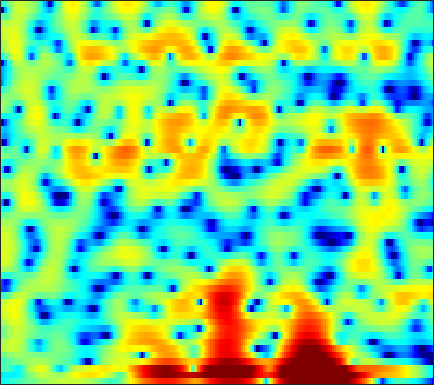

The table this chart was drawn from, first rows:
-4.7221, -4.4783, -4.1604, -3.8412, -3.6002, -3.2765, -2.9603, -2.7189, -2.3902, -2.074, -1.7608, -1.5134, -1.1994, -0.87963, -0.64661, -0.3357, -0.024242, 0.19668, 0.4912, 0.7611, 1.0083, 1.1909, 1.4431, 1.671
-5.846, -5.465, -5.191, -5.132, -5.18, -5.29, -5.34, -5.228, -4.793, -4.02, -3.033, -2.235, -1.179, -0.2197, 0.4149, 1.129, 1.685, 2.001, 2.285, 2.42, 2.415, 2.322, 2.097, 1.79
-2.236, -2.06, -2.037, -2.264, -2.616, -3.315, -4.157, -4.711, -4.983, -4.3, -2.906, -1.679, -0.1272, 1.195, 2.013, 2.869, 3.462, 3.732, 3.868, 3.746, 3.345, 2.845, 1.882, 0.5316
-3.118, -2.586, -1.994, -1.524, -1.249, -0.9513, -0.6997, -0.5266, -0.2898, -0.04547, 0.2289, 0.4379, 0.7189, 0.9785, 1.151, 1.34, 1.466, 1.51, 1.5, 1.399, 1.216, 1.022, 0.7033, 0.3297
-1.125, -0.6756, -0.1703, 0.2414, 0.4776, 0.7152, 0.8679, 0.9312, 0.9608, 0.9156, 0.8108, 0.7017, 0.5135, 0.307, 0.1431, -0.06221, -0.2361, -0.3229, -0.4018, -0.4221, -0.3982, -0.3622, -0.3121, -0.2761
1.437, 1.761, 2.126, 2.402, 2.542, 2.634, 2.598, 2.479, 2.187, 1.722, 1.073, 0.4541, -0.5634, -1.822, -2.921, -4.525, -6.042, -6.763, -6.721, -5.7, -4.334, -3.356, -2.235, -1.364
0.9641, 1.466, 2.052, 2.516, 2.771, 2.978, 3.014, 2.928, 2.645, 2.157, 1.443, 0.7421, -0.4337, -1.943, -3.32, -5.474, -7.725, -8.883, -8.639, -6.897, -4.992, -3.766, -2.461, -1.497
-2.115, -1.025, 0.1473, 1.051, 1.565, 2.058, 2.341, 2.424, 2.378, 2.167, 1.797, 1.429, 0.8392, 0.1763, -0.3289, -0.9689, -1.5, -1.795, -2.019, -2.053, -1.929, -1.772, -1.533, -1.299
-2.075, -0.9864, 0.2116, 1.152, 1.701, 2.229, 2.554, 2.671, 2.667, 2.496, 2.172, 1.841, 1.308, 0.6938, 0.2044, -0.4724, -1.118, -1.563, -2.065, -2.432, -2.639, -2.693, -2.643, -2.496
0.2935, 1.056, 1.932, 2.63, 3.037, 3.413, 3.594, 3.6, 3.43, 3.067, 2.524, 2.001, 1.145, 0.1066, -0.7907, -2.142, -3.629, -4.799, -6.304, -7.513, -8.031, -7.867, -7.118, -6.092
1.678, 2.377, 3.137, 3.706, 4.008, 4.23, 4.246, 4.127, 3.768, 3.18, 2.371, 1.597, 0.3455, -1.183, -2.497, -4.545, -6.979, -9.197, -13.08, -19.23, -24.66, -18.51, -13.1, -9.931
2.324, 2.883, 3.511, 4.001, 4.256, 4.44, 4.415, 4.25, 3.826, 3.138, 2.139, 1.165, -0.4246, -2.363, -4.037, -6.509, -9.02, -10.54, -11.64, -11.65, -10.96, -10.17, -8.988, -7.858
1.357, 1.932, 2.64, 3.269, 3.648, 4.038, 4.249, 4.266, 4.082, 3.611, 2.831, 2.015, 0.5472, -1.453, -3.416, -6.89, -11.78, -15.8, -14.25, -10.1, -7.375, -5.97, -4.734, -4.035
-4.115, -3.218, -2.128, -1.109, -0.3579, 0.5862, 1.424, 1.928, 2.404, 2.649, 2.641, 2.466, 2.009, 1.333, 0.7621, -0.01837, -0.7189, -1.071, -1.222, -1.062, -0.7473, -0.5126, -0.261, -0.1834
-11.55, -12.06, -12.33, -10.86, -8.812, -6.041, -3.762, -2.39, -0.9578, 0.07972, 0.7938, 1.157, 1.456, 1.623, 1.672, 1.674, 1.669, 1.674, 1.683, 1.706, 1.728, 1.722, 1.67, 1.548
-10.8, -12.43, -14.24, -13.1, -10.67, -7.593, -5.191, -3.808, -2.383, -1.321, -0.5327, -0.07976, 0.43, 0.838, 1.094, 1.403, 1.684, 1.873, 2.094, 2.267, 2.377, 2.411, 2.372, 2.23
-3.142, -3.362, -3.495, -3.395, -3.157, -2.743, -2.307, -2.024, -1.756, -1.605, -1.531, -1.461, -1.319, -1.05, -0.7257, -0.1746, 0.4436, 0.9046, 1.49, 1.984, 2.354, 2.543, 2.653, 2.59
1.607, 1.49, 1.298, 1.047, 0.8198, 0.4014, -0.1635, -0.7074, -1.669, -2.931, -4.475, -5.756, -7.173, -7.302, -6.391, -4.542, -2.699, -1.484, -0.1192, 0.9616, 1.771, 2.218, 2.6, 2.74
3.318, 3.268, 3.077, 2.736, 2.348, 1.655, 0.6969, -0.2344, -1.81, -3.898, -6.742, -9.567, -14.32, -15.61, -12.34, -8.498, -5.749, -4.118, -2.346, -0.9138, 0.2422, 0.9282, 1.617, 2.031
3.153, 3.319, 3.353, 3.154, 2.844, 2.234, 1.364, 0.543, -0.7476, -2.246, -3.87, -5.077, -6.494, -7.505, -7.873, -7.873, -7.29, -6.481, -5.052, -3.472, -1.955, -0.9456, 0.1614, 0.9655
2.679, 3.131, 3.438, 3.426, 3.236, 2.734, 1.99, 1.275, 0.1257, -1.229, -2.789, -4.086, -6.042, -8.402, -10.66, -14.7, -18.81, -16.35, -10.93, -6.973, -4.106, -2.454, -0.752, 0.4795
2.5, 2.928, 3.211, 3.198, 3.002, 2.494, 1.74, 1.013, -0.1652, -1.553, -3.124, -4.392, -6.155, -7.993, -9.327, -10.82, -11.33, -10.57, -8.441, -5.981, -3.744, -2.309, -0.7355, 0.4702
2.666, 2.862, 2.937, 2.784, 2.508, 1.928, 1.063, 0.2281, -1.151, -2.85, -4.837, -6.483, -8.664, -10.15, -10.42, -9.731, -8.316, -7.1, -5.434, -3.789, -2.278, -1.253, -0.07991, 0.8577
2.45, 2.544, 2.542, 2.368, 2.11, 1.574, 0.7789, -0.01383, -1.383, -3.208, -5.674, -8.184, -13.08, -21.44, -19.09, -12.1, -8.153, -6.097, -4.011, -2.398, -1.102, -0.3024, 0.5761, 1.26
1.138, 1.284, 1.398, 1.409, 1.337, 1.115, 0.7524, 0.3621, -0.3294, -1.208, -2.251, -3.058, -4.042, -4.587, -4.588, -4.072, -3.196, -2.487, -1.573, -0.7888, -0.1423, 0.2508, 0.6561, 0.9538
-1.137, -0.9185, -0.6312, -0.3276, -0.08468, 0.2386, 0.5191, 0.6723, 0.785, 0.7875, 0.7003, 0.6019, 0.4598, 0.3573, 0.3159, 0.3258, 0.3776, 0.4201, 0.457, 0.4356, 0.3347, 0.2094, -0.0161, -0.2856
-4.293, -4.496, -4.536, -3.943, -3.08, -1.669, -0.3204, 0.5633, 1.52, 2.219, 2.696, 2.913, 3.073, 3.075, 3.003, 2.804, 2.483, 2.17, 1.625, 0.9425, 0.107, -0.6198, -1.694, -2.852
-7.329, -10.32, -20.08, -16.04, -9.037, -4.136, -1.089, 0.5357, 2.12, 3.221, 3.939, 4.277, 4.486, 4.456, 4.288, 3.873, 3.255, 2.65, 1.652, 0.4028, -1.132, -2.513, -4.737, -7.518
-2.968, -3.59, -4.042, -3.556, -2.59, -0.967, 0.6139, 1.646, 2.769, 3.587, 4.109, 4.325, 4.355, 4.135, 3.795, 3.126, 2.228, 1.394, 0.1057, -1.412, -3.153, -4.657, -7.028, -10.01
0.4952, 0.3609, 0.349, 0.5582, 0.85, 1.388, 2.017, 2.486, 3.039, 3.448, 3.667, 3.672, 3.468, 2.984, 2.433, 1.441, 0.1459, -0.9929, -2.698, -4.463, -6.041, -6.997, -7.968, -8.674
1.409, 1.109, 0.8751, 0.8727, 1.038, 1.435, 1.962, 2.368, 2.849, 3.197, 3.352, 3.309, 3.032, 2.432, 1.763, 0.4987, -1.258, -2.999, -6.06, -10.35, -15.64, -15.76, -11.7, -8.718
-0.554, -1.686, -2.926, -3.258, -2.764, -1.534, -0.2015, 0.6991, 1.677, 2.375, 2.782, 2.919, 2.826, 2.455, 1.96, 1.004, -0.3316, -1.603, -3.688, -6.038, -7.848, -7.966, -6.579, -4.689
-3.91, -7.042, -14.68, -21.84, -11.85, -6.386, -3.404, -1.879, -0.4469, 0.5309, 1.157, 1.45, 1.621, 1.607, 1.456, 1.124, 0.62, 0.185, -0.453, -1.009, -1.394, -1.483, -1.345, -0.9093
-1.475, -2.716, -4.055, -4.591, -4.364, -3.592, -2.661, -2.027, -1.345, -0.8514, -0.5045, -0.3045, -0.03877, 0.2161, 0.4034, 0.615, 0.7453, 0.7622, 0.7036, 0.5398, 0.3058, 0.09835, -0.1754, -0.3775
1.182, 0.4395, -0.285, -0.7087, -0.8683, -0.947, -0.9793, -1.073, -1.345, -1.849, -2.424, -2.734, -2.647, -1.903, -1.04, 0.1182, 1.103, 1.62, 2.012, 2.015, 1.652, 1.1, -0.03331, -1.719
-0.5591, -1.505, -2.006, -1.826, -1.514, -1.111, -1.003, -1.215, -2.043, -3.748, -6.974, -11.54, -20.34, -8.623, -4.314, -0.8393, 1.325, 2.4, 3.236, 3.521, 3.256, 2.695, 1.393, -0.6957
-11.81, -21.49, -15.18, -8.997, -6.531, -4.56, -3.494, -3.116, -3.099, -3.514, -4.231, -4.713, -4.645, -3.45, -2.134, -0.4112, 0.9983, 1.808, 2.532, 2.895, 2.911, 2.728, 2.276, 1.725
-7.268, -8.358, -8.53, -7.545, -6.558, -5.269, -4.195, -3.534, -2.835, -2.316, -1.879, -1.524, -0.9779, -0.32, 0.2005, 0.9203, 1.549, 1.922, 2.268, 2.411, 2.391, 2.281, 2.047, 1.766
-6.432, -7.109, -7.191, -6.539, -5.819, -4.757, -3.7, -2.965, -2.063, -1.249, -0.4809, 0.07061, 0.7634, 1.391, 1.806, 2.268, 2.593, 2.721, 2.738, 2.567, 2.231, 1.895, 1.38, 0.8359
-15.58, -17.88, -11.55, -7.865, -6.11, -4.527, -3.344, -2.643, -1.731, -0.7541, 0.2779, 1.029, 1.958, 2.763, 3.251, 3.695, 3.897, 3.872, 3.607, 3.052, 2.185, 1.33, -0.0241, -1.524
-4.272, -5.133, -4.986, -4.337, -4.013, -3.953, -4.285, -4.58, -4.448, -3.224, -1.313, 0.1946, 1.928, 3.265, 4.013, 4.632, 4.861, 4.783, 4.326, 3.462, 2.119, 0.7255, -1.851, -5.698
1.352, 0.6347, -0.2575, -1.173, -2.046, -3.716, -6.589, -10.35, -22.82, -11.25, -4.649, -1.766, 0.8643, 2.574, 3.429, 4.112, 4.326, 4.212, 3.705, 2.817, 1.585, 0.4666, -1.301, -3.207
1.669, 1.244, 0.679, 0.05979, -0.4626, -1.267, -2.107, -2.63, -2.799, -2.14, -0.8974, 0.1436, 1.391, 2.321, 2.764, 3.042, 2.947, 2.635, 1.938, 0.935, -0.2776, -1.256, -2.49, -3.426
-0.1561, -0.09717, 0.04636, 0.1888, 0.2925, 0.4231, 0.5653, 0.7134, 0.9954, 1.378, 1.83, 2.179, 2.573, 2.823, 2.864, 2.68, 2.19, 1.6, 0.4834, -1.055, -3.102, -5.002, -7.826, -9.943
-4.475, -3.535, -2.316, -1.217, -0.5008, 0.3314, 1.033, 1.495, 2.023, 2.474, 2.842, 3.039, 3.186, 3.175, 3.054, 2.693, 2.079, 1.422, 0.2242, -1.408, -3.627, -5.812, -9.607, -13.37
-10.9, -8.09, -5.407, -3.409, -2.204, -0.8838, 0.1815, 0.8414, 1.563, 2.115, 2.512, 2.711, 2.85, 2.833, 2.717, 2.431, 1.975, 1.512, 0.7406, -0.1988, -1.249, -2.06, -3.009, -3.575
-9.421, -8.028, -6.168, -4.419, -3.225, -1.833, -0.6511, 0.07271, 0.8564, 1.432, 1.818, 2.011, 2.151, 2.177, 2.121, 1.971, 1.737, 1.516, 1.165, 0.7517, 0.3067, -0.01872, -0.4243, -0.7412
-8.629, -8.037, -6.571, -4.769, -3.443, -1.861, -0.5773, 0.1762, 0.9059, 1.362, 1.586, 1.629, 1.579, 1.485, 1.427, 1.376, 1.369, 1.382, 1.379, 1.333, 1.214, 1.082, 0.8454, 0.5447
-20.38, -15.71, -8.567, -4.494, -2.389, -0.3467, 1.009, 1.686, 2.156, 2.189, 1.842, 1.36, 0.5541, -0.1949, -0.5041, -0.4341, 0.0851, 0.5999, 1.211, 1.665, 1.9, 1.919, 1.762, 1.416
-4.648, -4.048, -2.201, -0.1477, 1.203, 2.586, 3.448, 3.757, 3.706, 3.071, 1.786, 0.2741, -2.716, -7.431, -11.56, -8.668, -4.107, -1.915, -0.01889, 1.056, 1.55, 1.607, 1.337, 0.732
-0.1044, 0.6412, 1.67, 2.656, 3.293, 3.925, 4.261, 4.252, 3.887, 3.064, 1.733, 0.3993, -1.833, -4.283, -5.522, -5.326, -3.873, -2.775, -1.619, -0.9657, -0.813, -1.013, -1.77, -3.166
0.08212, 1.207, 2.364, 3.215, 3.669, 4.037, 4.134, 4.025, 3.621, 2.934, 1.974, 1.123, -0.1169, -1.313, -2.107, -2.871, -3.306, -3.445, -3.475, -3.414, -3.454, -3.649, -4.289, -5.497
1.244, 1.988, 2.782, 3.365, 3.666, 3.881, 3.86, 3.702, 3.277, 2.612, 1.696, 0.8387, -0.5007, -2.053, -3.335, -5.169, -6.866, -7.743, -8.033, -7.38, -6.387, -5.74, -5.113, -4.783
2.287, 2.545, 2.883, 3.171, 3.333, 3.447, 3.41, 3.252, 2.857, 2.216, 1.312, 0.4238, -1.089, -3.081, -4.98, -8.424, -14, -23.05, -21.03, -12.66, -8.879, -7.06, -5.339, -4.096
1.631, 1.633, 1.802, 2.086, 2.319, 2.583, 2.738, 2.735, 2.551, 2.123, 1.446, 0.7625, -0.4054, -1.868, -3.167, -5.086, -6.963, -7.982, -8.381, -7.683, -6.541, -5.638, -4.477, -3.397
-1.778, -1.945, -1.392, -0.343, 0.4861, 1.435, 2.112, 2.445, 2.635, 2.562, 2.224, 1.825, 1.123, 0.2434, -0.496, -1.531, -2.534, -3.208, -3.891, -4.362, -4.59, -4.581, -4.282, -3.635
-14.81, -17.98, -7.817, -3.254, -1.147, 0.7571, 1.972, 2.561, 3.01, 3.155, 3.046, 2.823, 2.369, 1.76, 1.217, 0.39, -0.5739, -1.389, -2.623, -4.075, -5.72, -7.002, -8.246, -7.814
-3.309, -3.518, -2.55, -0.9991, 0.09767, 1.276, 2.088, 2.456, 2.689, 2.671, 2.503, 2.293, 1.93, 1.502, 1.11, 0.456, -0.3965, -1.213, -2.663, -4.6, -7.385, -10.42, -16.93, -16.32
